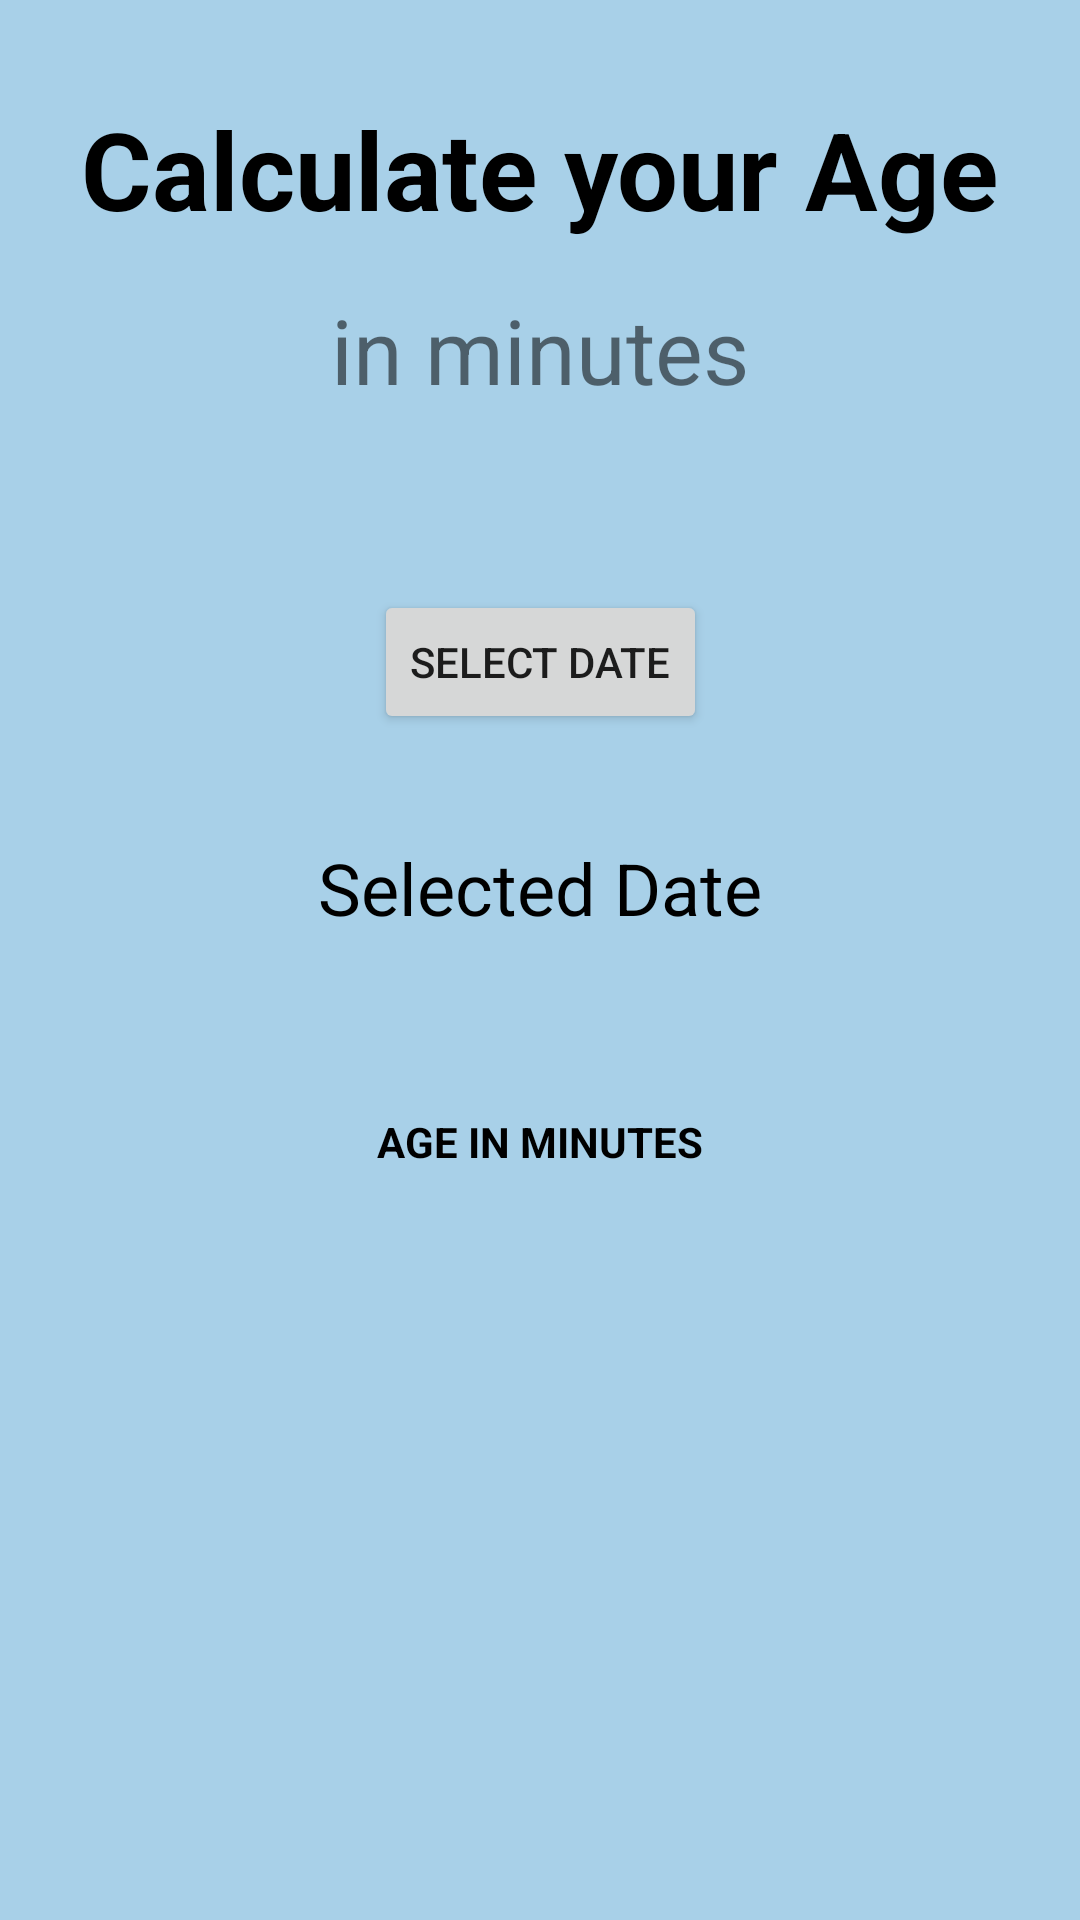

Reconstruct the res/layout file that produces this screen, plus the resources it refers to.
<!-- AndroidManifest.xml: application theme AppTheme -->
<!-- res/layout/activity_age_calc_app.xml -->
<?xml version="1.0" encoding="utf-8"?>
<androidx.constraintlayout.widget.ConstraintLayout xmlns:android="http://schemas.android.com/apk/res/android"
    xmlns:app="http://schemas.android.com/apk/res-auto"
    xmlns:tools="http://schemas.android.com/tools"
    android:layout_width="match_parent"
    android:layout_height="match_parent"
    android:background="@color/colorPrimaryDark"
    tools:context=".CalcAgeApp.CalcAgeApp">

    <TextView
        android:id="@+id/txtHeading1"
        android:layout_width="wrap_content"
        android:layout_height="wrap_content"
        android:layout_marginTop="32dp"
        android:text="@string/txtHead"
        android:textColor="@color/colorAccent"
        android:textSize="36sp"
        android:textStyle="bold"
        app:layout_constraintEnd_toEndOf="parent"
        app:layout_constraintStart_toStartOf="parent"
        app:layout_constraintTop_toTopOf="parent" />

    <TextView
        android:id="@+id/txtHeading2"
        android:layout_width="wrap_content"
        android:layout_height="wrap_content"
        android:layout_marginTop="16dp"
        android:text="@string/in_minutes"
        android:textSize="30sp"
        app:layout_constraintEnd_toEndOf="parent"
        app:layout_constraintStart_toStartOf="parent"
        app:layout_constraintTop_toBottomOf="@+id/txtHeading1" />

    <Button
        android:id="@+id/btnSelectDate"
        android:layout_width="wrap_content"
        android:layout_height="wrap_content"
        android:layout_marginTop="60dp"
        android:text="@string/selectDate"
        app:layout_constraintEnd_toEndOf="parent"
        app:layout_constraintStart_toStartOf="parent"
        app:layout_constraintTop_toBottomOf="@+id/txtHeading2" />

    <TextView
        android:id="@+id/txtSelectedDate"
        android:layout_width="wrap_content"
        android:layout_height="wrap_content"
        android:layout_marginTop="8dp"
        android:textColor="@android:color/holo_purple"
        app:layout_constraintEnd_toEndOf="parent"
        app:layout_constraintStart_toStartOf="parent"
        app:layout_constraintTop_toBottomOf="@+id/btnSelectDate"
        tools:text="Date" />

    <TextView
        android:id="@+id/txtSelectedDateStat"
        android:layout_width="wrap_content"
        android:layout_height="wrap_content"
        android:layout_marginTop="8dp"
        android:text="@string/selected_date"
        android:textColor="@color/colorAccent"
        android:textSize="24sp"
        app:layout_constraintEnd_toEndOf="parent"
        app:layout_constraintStart_toStartOf="parent"
        app:layout_constraintTop_toBottomOf="@+id/txtSelectedDate" />

    <TextView
        android:id="@+id/txtAgeInMinutes"
        android:layout_width="wrap_content"
        android:layout_height="wrap_content"
        android:layout_marginTop="8dp"
        android:textColor="@android:color/holo_purple"
        app:layout_constraintEnd_toEndOf="parent"
        app:layout_constraintStart_toStartOf="parent"
        app:layout_constraintTop_toBottomOf="@+id/txtSelectedDateStat"
        tools:text="Some Random Text" />

    <TextView
        android:id="@+id/txtAgeInMinutesStat"
        android:layout_width="wrap_content"
        android:layout_height="wrap_content"
        android:layout_marginTop="32dp"
        android:text="@string/age_in_minutes"
        android:textColor="@color/colorAccent"
        android:textStyle="bold"
        app:layout_constraintEnd_toEndOf="parent"
        app:layout_constraintStart_toStartOf="parent"
        app:layout_constraintTop_toBottomOf="@+id/txtAgeInMinutes" />
</androidx.constraintlayout.widget.ConstraintLayout>
<!-- resources referenced by this layout -->
<resources>
  <color name="colorAccent">#000000</color>
  <color name="colorPrimaryDark">#A8D0E8</color>
  <string name="age_in_minutes">AGE IN MINUTES</string>
  <string name="in_minutes">in minutes</string>
  <string name="selectDate">Select Date</string>
  <string name="selected_date">Selected Date</string>
  <string name="txtHead">Calculate your Age</string>
  <style name="AppTheme" parent="Theme.MaterialComponents.Light.NoActionBar">
          
          <item name="colorPrimary">#7E2485FF</item>
          <item name="colorPrimaryDark">#000000</item>
          <item name="colorAccent">#FFFFFF</item>
      </style>
</resources>
